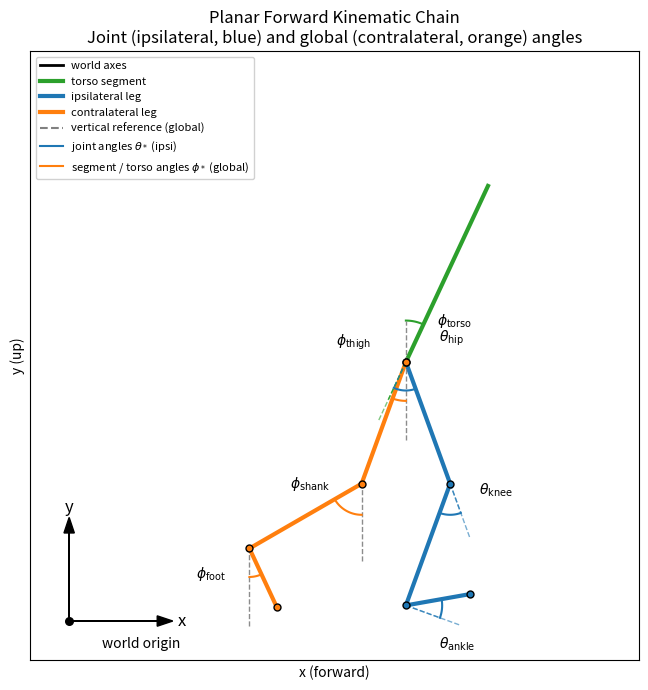

Recreate this plot in Python.
#!/usr/bin/env python3
"""
Generate a reference image for the planar forward kinematic chain.

This script creates a diagram showing:
- The world reference frame (origin and axes) in the bottom-left corner
- An ipsilateral leg (blue), offset from the origin for clarity
- A contralateral leg (orange) in the same pose
- A torso segment (green) above the ipsilateral hip
- Vertical dashed lines as global reference directions at key joints
- Angle arcs:
  - Joint angles θ_hip, θ_knee, θ_ankle on the ipsilateral leg
  - Global segment angles φ_thigh, φ_shank, φ_foot on the contralateral leg

The geometry and conventions match the visualization logic in
``forward_kinematics_plots.KinematicPoseGenerator``.

Usage (from repository root):

    python3 -m internal.plot_generation.generate_forward_kinematics_reference \\
        --output forward_kinematics_reference.png
"""

from __future__ import annotations

import argparse
from typing import Tuple

import matplotlib.pyplot as plt
import numpy as np


def _draw_axes(
    ax: plt.Axes,
    origin: Tuple[float, float] = (0.0, 0.0),
    length: float = 1.0,
) -> None:
    """Draw world reference frame axes at a given origin."""
    x0, y0 = origin

    # X axis (forward)
    ax.arrow(
        x0,
        y0,
        length,
        0.0,
        head_width=0.08,
        head_length=0.12,
        length_includes_head=True,
        color="black",
    )
    ax.text(x0 + length * 1.05, y0, "x", fontsize=12, va="center")

    # Y axis (up)
    ax.arrow(
        x0,
        y0,
        0.0,
        length,
        head_width=0.08,
        head_length=0.12,
        length_includes_head=True,
        color="black",
    )
    ax.text(x0, y0 + length * 1.05, "y", fontsize=12, ha="center")

    ax.scatter([x0], [y0], color="black", s=30, zorder=5)
    ax.text(
        x0 + 0.25,
        y0 - 0.12,
        "world origin",
        fontsize=10,
        ha="left",
        va="top",
    )


def _draw_leg(
    ax: plt.Axes,
    hip: np.ndarray,
    knee: np.ndarray,
    ankle: np.ndarray,
    foot: np.ndarray,
    color: str,
) -> None:
    """Draw the thigh, shank, and foot segments and mark joints."""
    # Segments
    ax.plot(
        [hip[0], knee[0]],
        [hip[1], knee[1]],
        color=color,
        linewidth=3,
    )
    ax.plot(
        [knee[0], ankle[0]],
        [knee[1], ankle[1]],
        color=color,
        linewidth=3,
    )
    ax.plot(
        [ankle[0], foot[0]],
        [ankle[1], foot[1]],
        color=color,
        linewidth=3,
    )

    # Joints
    joint_kwargs = dict(s=25, color=color, edgecolors="black", zorder=6)
    ax.scatter([hip[0]], [hip[1]], **joint_kwargs)
    ax.scatter([knee[0]], [knee[1]], **joint_kwargs)
    ax.scatter([ankle[0]], [ankle[1]], **joint_kwargs)
    ax.scatter([foot[0]], [foot[1]], **joint_kwargs)


def _angle_annotation(
    ax: plt.Axes,
    position: Tuple[float, float],
    label: str,
    offset: Tuple[float, float],
) -> None:
    """Simple text-only angle label near a joint."""
    x, y = position
    dx, dy = offset
    ax.text(x + dx, y + dy, label, fontsize=10, ha="center", va="center")


def _draw_vertical_reference(
    ax: plt.Axes,
    center: Tuple[float, float],
    length: float = 0.4,
) -> None:
    """Draw a short vertical dashed line *below* a joint as global reference."""
    x = center[0]
    y = center[1]
    ax.plot(
        [x, x],
        [y - length, y],
        linestyle="--",
        color="gray",
        linewidth=1.0,
        alpha=0.9,
    )


def _draw_angle_arc(
    ax: plt.Axes,
    center: np.ndarray,
    start_vec: np.ndarray,
    end_vec: np.ndarray,
    radius: float,
    color: str,
    *,
    draw_refs: bool = True,
) -> None:
    """
    Draw a simple circular arc between two direction vectors around a joint.

    The arc spans the smaller angle between start_vec and end_vec.
    """
    a0 = np.arctan2(start_vec[1], start_vec[0])
    a1 = np.arctan2(end_vec[1], end_vec[0])

    def _wrap(angle: float) -> float:
        """Wrap angle into [-pi, pi] for stable interpolation."""
        return (angle + np.pi) % (2 * np.pi) - np.pi

    a0 = _wrap(a0)
    a1 = _wrap(a1)

    # Ensure a1 is ahead of a0 in the positive direction while picking the
    # shorter of the two possible arcs.
    if a1 < a0:
        a0, a1 = a1, a0
    if a1 - a0 > np.pi:
        a0, a1 = a1, a0 + 2 * np.pi

    angles = np.linspace(a0, a1, 40)
    x = center[0] + radius * np.cos(angles)
    y = center[1] + radius * np.sin(angles)
    ax.plot(x, y, color=color, linewidth=1.5)

    if draw_refs:
        # Draw dashed radius lines to make the reference directions explicit.
        start_dir = start_vec / (np.linalg.norm(start_vec) + 1e-9)
        end_dir = end_vec / (np.linalg.norm(end_vec) + 1e-9)
        for direction in (start_dir, end_dir):
            ax.plot(
                [center[0], center[0] + radius * direction[0]],
                [center[1], center[1] + radius * direction[1]],
                linestyle="--",
                color=color,
                linewidth=1.0,
                alpha=0.7,
            )


def _draw_segment_reference(
    ax: plt.Axes,
    center: np.ndarray,
    direction: np.ndarray,
    length: float = 0.5,
    color: str = "tab:blue",
) -> None:
    """Draw a dashed line along a segment direction passing through a joint."""
    if np.linalg.norm(direction) < 1e-9:
        return
    d = direction / np.linalg.norm(direction)
    ax.plot(
        [center[0], center[0] + length * d[0]],
        [center[1], center[1] + length * d[1]],
        linestyle="--",
        color=color,
        linewidth=1.0,
        alpha=0.6,
    )


def _compute_leg_positions(
    hip_center: np.ndarray,
    hip_angle_deg: float,
    knee_angle_deg: float,
    ankle_angle_deg: float,
    thigh: float,
    shank: float,
    foot_len: float,
) -> Tuple[np.ndarray, np.ndarray, np.ndarray, np.ndarray]:
    """Forward kinematics for a single planar leg."""
    hip_angle = np.deg2rad(hip_angle_deg)
    knee_angle = np.deg2rad(knee_angle_deg)
    ankle_angle = np.deg2rad(ankle_angle_deg) + np.pi / 2.0

    hip = hip_center
    knee = hip + np.array(
        [
            thigh * np.sin(hip_angle),
            -thigh * np.cos(hip_angle),
        ]
    )
    total_knee_angle = hip_angle - knee_angle
    ankle = knee + np.array(
        [
            shank * np.sin(total_knee_angle),
            -shank * np.cos(total_knee_angle),
        ]
    )
    total_ankle_angle = total_knee_angle + ankle_angle
    foot = ankle + np.array(
        [
            foot_len * np.sin(total_ankle_angle),
            -foot_len * np.cos(total_ankle_angle),
        ]
    )
    return hip, knee, ankle, foot


def generate_reference_figure(output_path: str) -> None:
    """
    Generate and save the forward-kinematics reference diagram.

    Args:
        output_path: Path to the PNG file to create.
    """
    # Match the same simple planar chain used in forward_kinematics_plots
    thigh = 1.0
    shank = 1.0
    foot_len = 0.5

    # Nominal pose (degrees) for illustration
    base_hip_angle_deg = 20.0
    # Ipsilateral leg tilted forward, contralateral tilted backward
    hip_angle_ipsi_deg = base_hip_angle_deg
    hip_angle_contra_deg = -base_hip_angle_deg
    knee_angle_deg = 40.0
    # Use a larger dorsiflexion angle for the ipsilateral foot so that
    # the ankle joint angle θ_ankle is visually apparent.
    ankle_angle_ipsi_deg = 30.0
    ankle_angle_contra_deg = -5.0

    # Both hips are attached to the same torso base point for clarity.
    # Shifted upward slightly so the feet do not clip the bottom.
    hip_center = np.array([0.8, 0.3])
    hip_ipsi_center = hip_center
    hip_contra_center = hip_center

    hip_ipsi, knee_ipsi, ankle_ipsi, foot_ipsi = _compute_leg_positions(
        hip_center=hip_ipsi_center,
        hip_angle_deg=hip_angle_ipsi_deg,
        knee_angle_deg=knee_angle_deg,
        ankle_angle_deg=ankle_angle_ipsi_deg,
        thigh=thigh,
        shank=shank,
        foot_len=foot_len,
    )
    hip_contra, knee_contra, ankle_contra, foot_contra = _compute_leg_positions(
        hip_center=hip_contra_center,
        hip_angle_deg=hip_angle_contra_deg,
        knee_angle_deg=knee_angle_deg,
        ankle_angle_deg=ankle_angle_contra_deg,
        thigh=thigh,
        shank=shank,
        foot_len=foot_len,
    )

    fig, ax = plt.subplots(figsize=(7, 7))

    # World axes in bottom-left corner, away from the hips.
    _draw_axes(ax, origin=(-1.8, -1.7), length=0.8)

    # Torso segment (green) above ipsilateral hip with slight forward tilt
    torso_length = 1.5
    # Increase torso tilt so the global torso angle is more apparent
    torso_angle_deg = 25.0
    torso_theta = np.deg2rad(torso_angle_deg)
    torso_vec = np.array(
        [
            torso_length * np.sin(torso_theta),
            torso_length * np.cos(torso_theta),
        ]
    )
    torso_top = hip_ipsi + torso_vec
    ax.plot(
        [hip_ipsi[0], torso_top[0]],
        [hip_ipsi[1], torso_top[1]],
        color="tab:green",
        linewidth=3,
    )

    # Ipsilateral leg (blue) with joint-angle arcs
    _draw_leg(
        ax,
        hip=hip_ipsi,
        knee=knee_ipsi,
        ankle=ankle_ipsi,
        foot=foot_ipsi,
        color="tab:blue",
    )

    # Contralateral leg (orange) with global-angle arcs
    _draw_leg(
        ax,
        hip=hip_contra,
        knee=knee_contra,
        ankle=ankle_contra,
        foot=foot_contra,
        color="tab:orange",
    )

    # Global vertical reference lines at contralateral joints
    _draw_vertical_reference(ax, hip_contra, length=0.6)
    _draw_vertical_reference(ax, knee_contra, length=0.6)
    _draw_vertical_reference(ax, ankle_contra, length=0.6)

    # Angle arcs for ipsilateral joint definitions (θ_*) and global angles (φ_*).
    vertical_down = np.array([0.0, -1.0])
    vertical_up = np.array([0.0, 1.0])

    # Torso global angle φ_torso at hip: between vertical up and torso segment.
    torso_vec = torso_top - hip_ipsi
    _draw_angle_arc(
        ax,
        center=hip_ipsi,
        start_vec=vertical_up,
        end_vec=torso_vec,
        radius=0.32,
        color="tab:green",
        draw_refs=False,
    )
    # Overwrite torso angle reference lines with requested colors:
    # - Vertical reference in gray (matching other global references)
    # - Torso reference (downward from the joint) in green.
    torso_angle_radius = 0.32
    vertical_dir = vertical_up / (np.linalg.norm(vertical_up) + 1e-9)
    torso_down_dir = -torso_vec / (np.linalg.norm(torso_vec) + 1e-9)
    ax.plot(
        [hip_ipsi[0], hip_ipsi[0] + torso_angle_radius * vertical_dir[0]],
        [hip_ipsi[1], hip_ipsi[1] + torso_angle_radius * vertical_dir[1]],
        linestyle="--",
        color="gray",
        linewidth=1.0,
        alpha=0.9,
    )
    ax.plot(
        [hip_ipsi[0], hip_ipsi[0] + torso_angle_radius * torso_down_dir[0]],
        [hip_ipsi[1], hip_ipsi[1] + torso_angle_radius * torso_down_dir[1]],
        linestyle="--",
        color="tab:green",
        linewidth=1.0,
        alpha=0.9,
    )
    _angle_annotation(ax, hip_ipsi, r"$\phi_{\mathrm{torso}}$", (0.38, 0.32))

    # Hip joint angle θ_hip: between torso (previous link) and ipsilateral thigh.
    # Use a torso reference pointing downwards from the hip to keep the dashed
    # line on the same side as the legs.
    torso_ref = -torso_vec
    thigh_vec_ipsi = knee_ipsi - hip_ipsi
    # Torso reference line in green to match the torso segment
    _draw_segment_reference(ax, hip_ipsi, torso_ref, length=0.5, color="tab:green")
    # Use a slightly smaller radius for θ_hip so its arc does not intersect
    # with the larger global thigh/torso arcs on the contralateral side.
    _draw_angle_arc(
        ax,
        center=hip_ipsi,
        start_vec=torso_ref,
        end_vec=thigh_vec_ipsi,
        radius=0.22,
        color="tab:blue",
    )
    # Place θ labels on the left side of the ipsilateral leg to avoid overlap
    # Place ipsilateral joint labels to the right, near their arcs
    _angle_annotation(ax, hip_ipsi, r"$\theta_{\mathrm{hip}}$", (0.35, 0.18))

    # Knee joint angle θ_knee: between thigh (knee→hip, previous link) and shank.
    thigh_from_knee_ipsi = hip_ipsi - knee_ipsi  # knee -> hip (used for angle)
    shank_vec_ipsi = ankle_ipsi - knee_ipsi      # knee -> ankle (solid shank)
    # Dashed reference along the thigh but extended away from the hip (down the leg)
    thigh_ref_down = knee_ipsi - hip_ipsi
    _draw_segment_reference(
        ax,
        knee_ipsi,
        thigh_ref_down,
        length=0.45,
        color="tab:blue",
    )
    _draw_angle_arc(
        ax,
        center=knee_ipsi,
        start_vec=thigh_ref_down,
        end_vec=shank_vec_ipsi,
        radius=0.24,
        color="tab:blue",
    )
    _angle_annotation(ax, knee_ipsi, r"$\theta_{\mathrm{knee}}$", (0.35, -0.05))

    # Ankle joint angle θ_ankle: between shank-based reference (previous link + 90°)
    # and the foot segment.
    shank_from_ankle_ipsi = knee_ipsi - ankle_ipsi  # ankle -> knee
    # Rotate shank vector by +90° and then flip 180° so the dashed reference
    # lies on the opposite side of the joint from the current orientation.
    shank_ref = -np.array([-shank_from_ankle_ipsi[1], shank_from_ankle_ipsi[0]])
    foot_vec_ipsi = foot_ipsi - ankle_ipsi
    _draw_segment_reference(
        ax,
        ankle_ipsi,
        shank_ref,
        length=0.45,
        color="tab:blue",
    )
    _draw_angle_arc(
        ax,
        center=ankle_ipsi,
        start_vec=shank_ref,
        end_vec=foot_vec_ipsi,
        radius=0.28,
        color="tab:blue",
    )
    _angle_annotation(ax, ankle_ipsi, r"$\theta_{\mathrm{ankle}}$", (0.40, -0.30))

    # Global-angle arcs (φ_*) on contralateral leg versus vertical.
    # Thigh global angle at hip: vertical down vs thigh vector.
    thigh_vec_contra = knee_contra - hip_contra
    # Keep φ_thigh at a larger radius so it is visually separated from θ_hip.
    _draw_angle_arc(
        ax,
        center=hip_contra,
        start_vec=vertical_down,
        end_vec=thigh_vec_contra,
        radius=0.30,
        color="tab:orange",
        draw_refs=False,
    )
    # Place contralateral global thigh/shank/foot labels to the left of that leg
    _angle_annotation(ax, hip_contra, r"$\phi_{\mathrm{thigh}}$", (-0.40, 0.15))

    # Shank global angle at knee: vertical down vs shank.
    shank_vec_contra = ankle_contra - knee_contra
    _draw_angle_arc(
        ax,
        center=knee_contra,
        start_vec=vertical_down,
        end_vec=shank_vec_contra,
        radius=0.24,
        color="tab:orange",
        draw_refs=False,
    )
    _angle_annotation(ax, knee_contra, r"$\phi_{\mathrm{shank}}$", (-0.40, 0.00))

    # Foot global angle at ankle: vertical down vs foot.
    foot_vec_contra = foot_contra - ankle_contra
    _draw_angle_arc(
        ax,
        center=ankle_contra,
        start_vec=vertical_down,
        end_vec=foot_vec_contra,
        radius=0.22,
        color="tab:orange",
        draw_refs=False,
    )
    # Place the foot global-angle label closer to its arc
    _angle_annotation(ax, ankle_contra, r"$\phi_{\mathrm{foot}}$", (-0.30, -0.20))

    ax.set_aspect("equal", adjustable="box")
    ax.set_xlabel("x (forward)")
    ax.set_ylabel("y (up)")

    # Set view limits so everything is clearly visible
    ax.set_xlim(-2.1, 2.6)
    ax.set_ylim(-2.0, 2.7)

    ax.set_title(
        "Planar Forward Kinematic Chain\n"
        "Joint (ipsilateral, blue) and global (contralateral, orange) angles"
    )

    # Legend block describing the main visual elements
    legend_lines = [
        plt.Line2D([0], [0], color="black", linewidth=2, label="world axes"),
        plt.Line2D([0], [0], color="tab:green", linewidth=3, label="torso segment"),
        plt.Line2D([0], [0], color="tab:blue", linewidth=3, label="ipsilateral leg"),
        plt.Line2D(
            [0],
            [0],
            color="tab:orange",
            linewidth=3,
            label="contralateral leg",
        ),
        plt.Line2D(
            [0],
            [0],
            color="gray",
            linewidth=1.5,
            linestyle="--",
            label="vertical reference (global)",
        ),
        plt.Line2D(
            [0],
            [0],
            color="tab:blue",
            linewidth=1.5,
            label=r"joint angles $\theta_*$ (ipsi)",
        ),
        plt.Line2D(
            [0],
            [0],
            color="tab:orange",
            linewidth=1.5,
            label=r"segment / torso angles $\phi_*$ (global)",
        ),
    ]
    ax.legend(
        handles=legend_lines,
        loc="upper left",
        fontsize=8,
        framealpha=0.9,
    )

    # Remove tick labels for a cleaner diagram, keep axes labels
    ax.set_xticks([])
    ax.set_yticks([])

    fig.tight_layout()
    fig.savefig(output_path, dpi=200, bbox_inches="tight", facecolor="white")
    plt.close(fig)


def _parse_args() -> argparse.Namespace:
    parser = argparse.ArgumentParser(
        description="Generate a reference image for the planar forward kinematic chain."
    )
    parser.add_argument(
        "--output",
        type=str,
        default="forward_kinematics_reference.png",
        help="Path to the output PNG file (default: forward_kinematics_reference.png)",
    )
    return parser.parse_args()


def main() -> None:
    args = _parse_args()
    generate_reference_figure(args.output)


if __name__ == "__main__":
    main()
